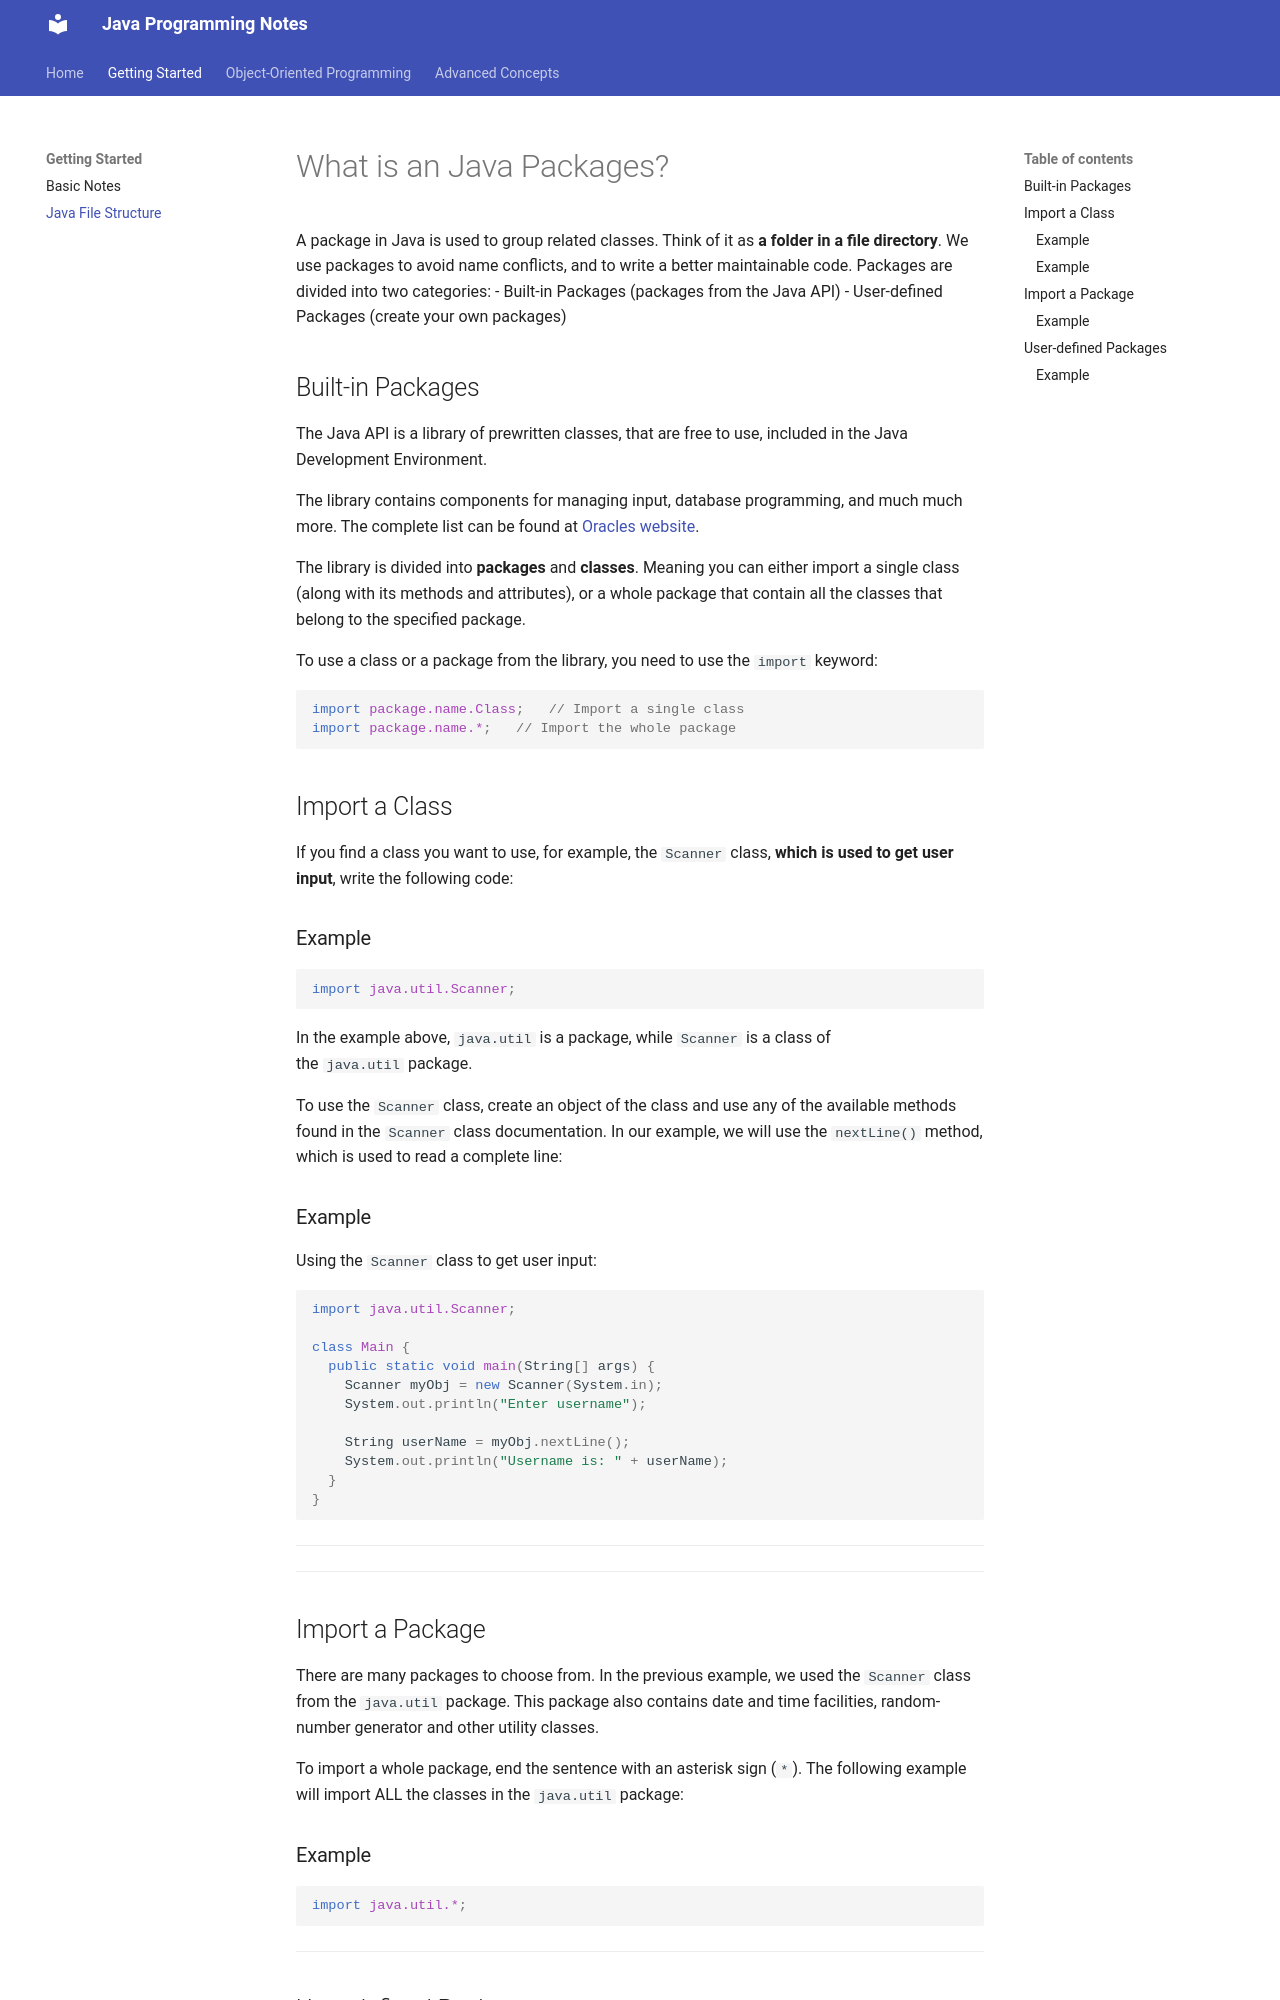

repository: Ahmed-Salamaa/Java-Notes · page: java-file-structure/index.html · generator: mkdocs

# What is an Java Packages?

A package in Java is used to group related classes. Think of it as **a folder in a file directory**. We use packages to avoid name conflicts, and to write a better maintainable code. Packages are divided into two categories:
- Built-in Packages (packages from the Java API)
- User-defined Packages (create your own packages)


## Built-in Packages

The Java API is a library of prewritten classes, that are free to use, included in the Java Development Environment.

The library contains components for managing input, database programming, and much much more. The complete list can be found at [Oracles website](https://docs.oracle.com/javase/8/docs/api/).

The library is divided into **packages** and **classes**. Meaning you can either import a single class (along with its methods and attributes), or a whole package that contain all the classes that belong to the specified package.

To use a class or a package from the library, you need to use the `import` keyword:

```java
import package.name.Class;   // Import a single class
import package.name.*;   // Import the whole package
```

## Import a Class

If you find a class you want to use, for example, the `Scanner` class, **which is used to get user input**, write the following code:

### Example

```java
import java.util.Scanner;
```

In the example above, `java.util` is a package, while `Scanner` is a class of the `java.util` package.

To use the `Scanner` class, create an object of the class and use any of the available methods found in the `Scanner` class documentation. In our example, we will use the `nextLine()` method, which is used to read a complete line:

### Example

Using the `Scanner` class to get user input:

```java
import java.util.Scanner;

class Main {
  public static void main(String[] args) {
    Scanner myObj = new Scanner(System.in);
    System.out.println("Enter username");

    String userName = myObj.nextLine();
    System.out.println("Username is: " + userName);
  }
}
```

---

---

## Import a Package

There are many packages to choose from. In the previous example, we used the `Scanner` class from the `java.util` package. This package also contains date and time facilities, random-number generator and other utility classes.

To import a whole package, end the sentence with an asterisk sign (`*`). The following example will import ALL the classes in the `java.util` package:

### Example

```java
import java.util.*;
```

---

## User-defined Packages

To create your own package, you need to understand that Java uses a file system directory to store them. Just like folders on your computer:
